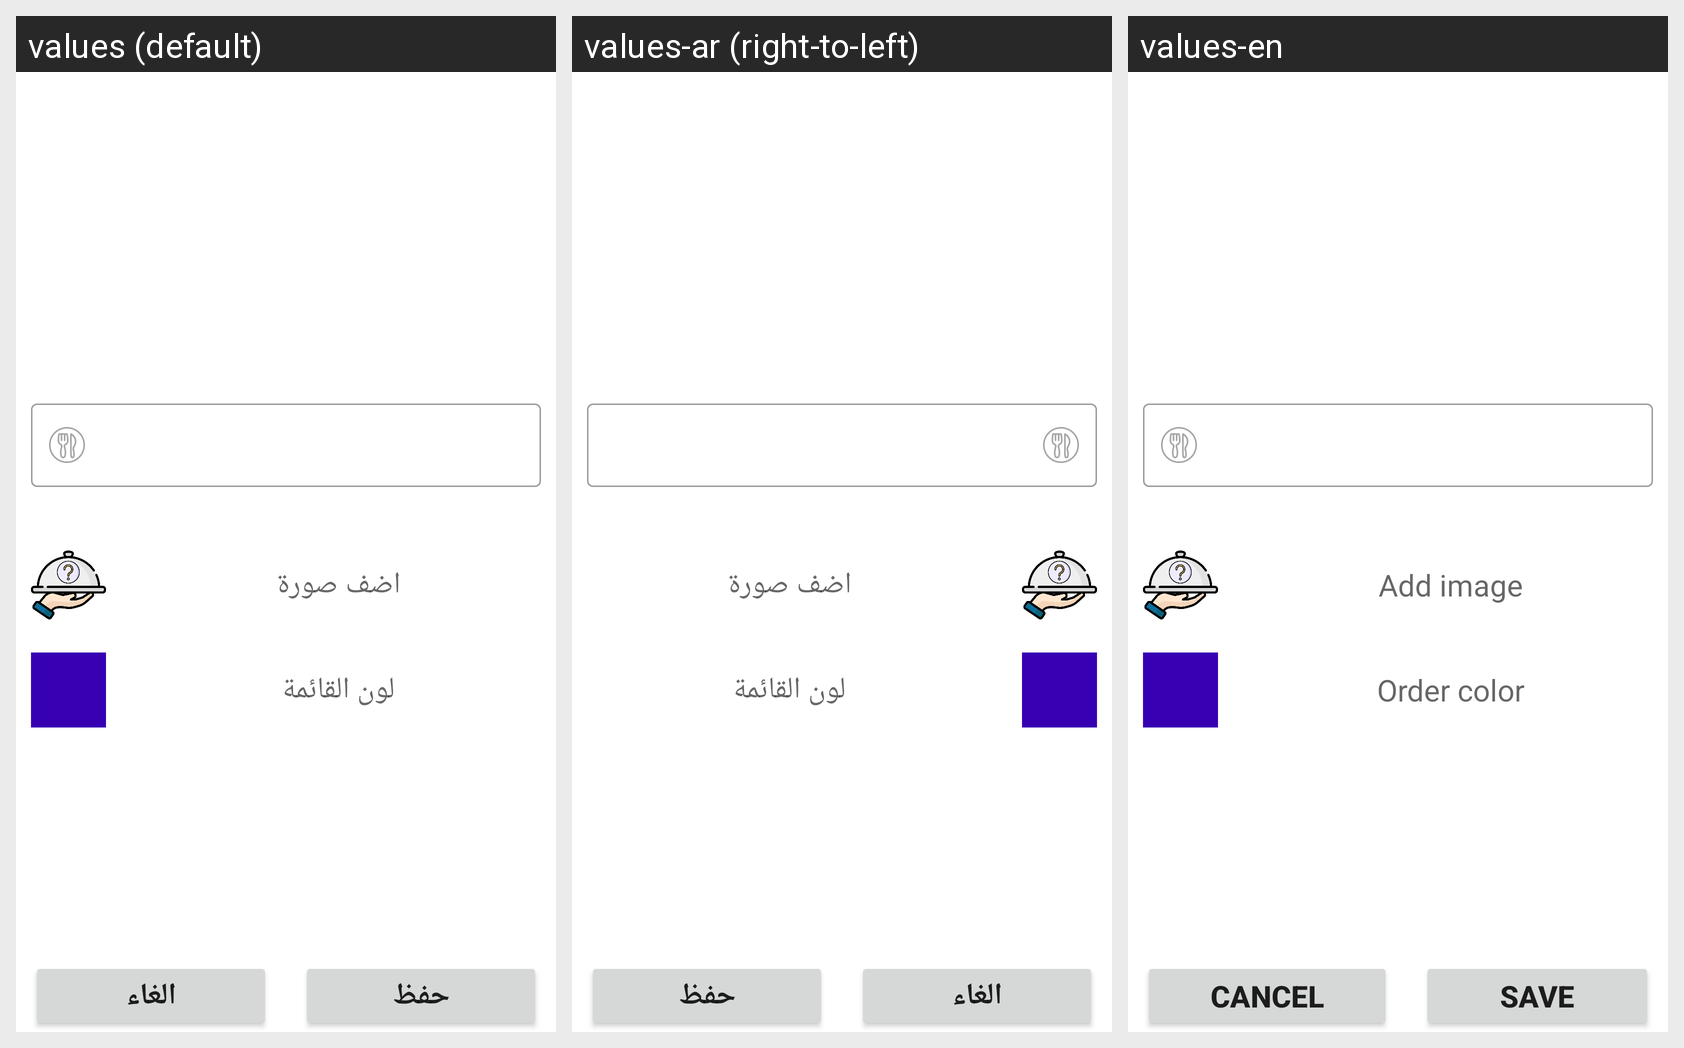

The same Android screen rendered under several of its app's locales, left to right. List the strings drawn on it with the default value and each locale's translation.
Android screen res/layout/meal_add.xml rendered under 3 locales, left to right: values (default), values-ar (right-to-left), values-en. Device: Nexus 5 (rendered at 1080×1920; each locale shown at half size, 540×960, under a caption strip naming it); theme Theme.RandoMeal.NoActionBar.
Strings drawn on this screen, with the default value and each locale's value (text and hints the layout hard-codes, and strings that could not be matched under every locale, appear in the picture but are not listed):

cancel
  values: الغاء
  values-ar: الغاء
  values-en: cancel

save
  values: حفظ
  values-ar: حفظ
  values-en: save

add_image
  values: اضف صورة
  values-ar: اضف صورة
  values-en: Add image

order_color
  values: لون القائمة
  values-ar: لون القائمة
  values-en: Order color
